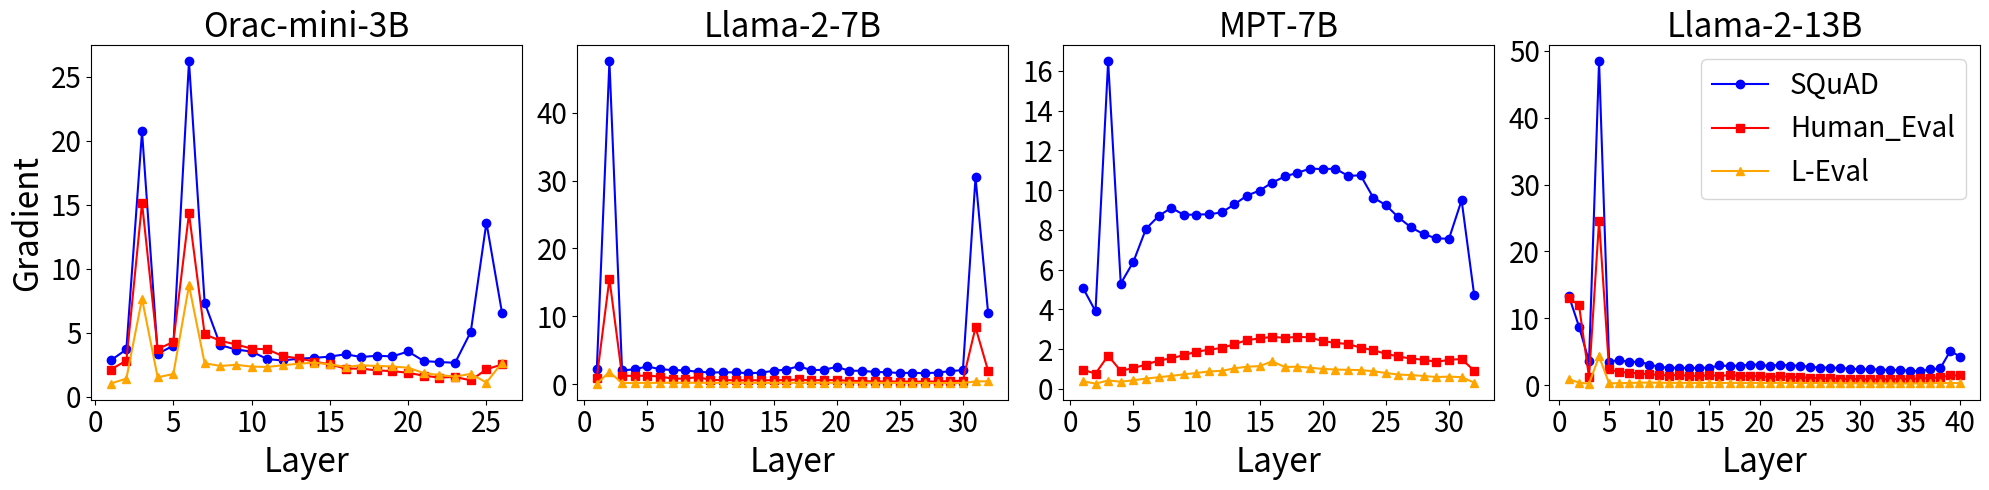

This figure's Python source: (Note: this script raises an exception after producing the figure.)
import matplotlib.pyplot as plt

# 准备数据
x_3B = [1, 2, 3, 4, 5, 6, 7, 8, 9, 10, 11,12,13,14,15,16,17,18,19,20,21,22,23,24,25,26]
x_7B = [1, 2, 3, 4, 5, 6, 7, 8, 9, 10, 11,12,13,14,15,16,17,18,19,20,21,22,23,24,25,26,27,28,29,30,31,32]
x_13B =[1, 2, 3, 4, 5, 6, 7, 8, 9, 10, 11,12,13,14,15,16,17,18,19,20,21,22,23,24,25,26,27,28,29,30,31,32,33,34,35,36,37,38,39,40]

# Orac-mini-7b
orac_squad = [2.828710556,3.693105698,20.73476028,3.346134424,3.983972788,26.2015152,7.341183186,4.028230667,3.681231499,3.526641369,2.934780359,2.825381279,2.969557285,3.027013063,3.132344961,3.311887503,3.098977566,3.194712877,3.14571166,3.529330492,2.777993441,2.7050035,2.644138575,5.062233925,13.60564327,6.531496048]
orac_human = [2.114317179,2.81964469,15.14116383,3.717904329,4.274976254,14.31669807,4.876971722,4.367607594,4.077774525,3.756533384,3.694734573,3.168257475,2.991127729,2.741035938,2.524398088,2.191411257,2.188722372,2.051900864,1.992317796,1.863176465,1.635028481,1.491367102,1.541322231,1.268924236,2.133562326,2.517280579]
orac_leval = [1.018051267,1.413890481,7.649412632,1.510473251,1.773756623,8.696953773,2.616369963,2.396814346,2.488417387,2.350079536,2.319010496,2.455883741,2.570932865,2.659776211,2.524212122,2.326835871,2.443037033,2.400454283,2.35785532,2.259550571,1.841011167,1.68588984,1.56377697,1.780890822,1.102864981,2.660254955]
# llama-2-7b
llama2_squad = [2.158285856,47.56196213,2.019146204,2.187242985,2.612125397,2.198868036,2.079209089,2.017631769,1.829916596,1.718256235,1.738614678,1.733260751,1.609779358,1.689873457,1.967872858,2.144301891,2.641048908,2.052549839,2.123777151,2.534819603,1.975168228,1.969681144,1.794150114,1.761492014,1.629718542,1.676641822,1.599323869,1.714984536,1.912741065,2.073814631,30.45705414,10.41917133]
llama2_human = [0.947417319,15.53196239,1.224878073,1.226696849,1.247061372,1.120850921,0.818275928,0.805368602,1.048214316,0.622434616,0.589221358,0.561399043,0.571805656,0.565781891,0.575436652,0.592146993,0.684243441,0.551990747,0.605109513,0.583545625,0.494162649,0.436878711,0.397335202,0.397278935,0.37614581,0.382283092,0.37070924,0.39726004,0.434845388,0.5208413,8.36736393,1.938635945]
llama2_leval = [0.077218808,1.778969049,0.16611217,0.173663914,0.188970193,0.189613715,0.200396925,0.201481372,0.19808583,0.191236123,0.193290368,0.1887656,0.1845496,0.189673305,0.187432617,0.194882914,0.211444736,0.207072899,0.207298905,0.203577206,0.210642904,0.204151526,0.199811146,0.184656501,0.178586274,0.171350986,0.164723694,0.158538967,0.155470476,0.160764903,0.402021199,0.414945394]
# MPT-7B
mpt_squad = [5.091772556,3.907046556,16.46999931,5.303633213,6.394834995,8.054897308,8.697392464,9.109886169,8.754551888,8.772591591,8.784472466,8.880475044,9.282811165,9.725057602,9.977891922,10.38008022,10.68528175,10.87352371,11.08026981,11.05897331,11.07866478,10.71813869,10.74128914,9.624519348,9.246968269,8.626493454,8.121801376,7.78276825,7.573647499,7.554637909,9.491134644,4.701910973]
mpt_human = [0.963164806,0.77412945,1.675003648,0.910500348,1.053707957,1.227602959,1.428205013,1.543028593,1.704403043,1.872430682,1.976149559,2.060580015,2.249860287,2.459215879,2.540498257,2.621758699,2.56840229,2.626863956,2.590049028,2.410496235,2.316411495,2.260548592,2.08024931,1.953639984,1.768353701,1.634640694,1.525726318,1.472076654,1.358926415,1.468656182,1.504912376,0.917463064]
mpt_leval = [0.388005883,0.269761205,0.425730228,0.366069257,0.437864393,0.523738384,0.591144621,0.658029914,0.735140562,0.805546403,0.884111106,0.909062088,1.040310025,1.119761825,1.148552656,1.389894247,1.102283478,1.121546745,1.066649199,1.009937286,0.977768123,0.961288631,0.949328542,0.894889653,0.803966701,0.724517345,0.698665023,0.653396428,0.598654211,0.622506618,0.592285514,0.320054531]
# llama-2-13B
llama_13b_squad = [13.28419304,8.768758774,3.553281069,48.43399811,3.50885725,3.766167402,3.446989059,3.527836084,3.062583447,2.754156351,2.563363791,2.618730783,2.552618742,2.594874382,2.600412369,2.9440341,2.85071969,2.903975725,3.047260523,3.074337482,2.810052395,3.076274872,2.921230555,2.92042613,2.73376298,2.630814791,2.622586966,2.555208206,2.464961052,2.360420227,2.378260851,2.330107212,2.236067057,2.266469955,2.128005981,2.088214397,2.353508949,2.498563051,5.115496159,4.231410503]
llama_13b_human = [12.99939346,11.96592426,1.170732737,24.58704185,2.376490116,1.95244503,1.882146716,1.714570403,1.599737525,1.552946091,1.429817319,1.549686193,1.364892483,1.407984614,1.45981276,1.419858336,1.45675981,1.421627522,1.382467389,1.317591429,1.237828612,1.31516993,1.253188014,1.173575282,1.097269058,1.019871831,1.000395417,0.956261039,0.915304065,0.894882441,0.869863868,0.871196389,0.897231519,0.910456419,0.928147316,0.99836874,1.055748582,1.163462162,1.45141983,1.442365646]
llama_13b_leval = [0.888162971,0.373214096,0.226336509,4.299430847,0.270589441,0.296338648,0.316108495,0.376073241,0.37398681,0.359223574,0.342730612,0.338067442,0.33844021,0.327309698,0.319553703,0.319696456,0.336481094,0.329652905,0.323662221,0.329448462,0.33061862,0.339765877,0.327217549,0.321833014,0.305161387,0.30616045,0.295980334,0.287351996,0.281230569,0.274164885,0.264561594,0.257386923,0.253585696,0.250960618,0.252372324,0.262236238,0.288986892,0.290604591,0.323353022,0.286500782]

# 创建一个画布
plt.figure(figsize=(20, 5))  # 设置画布大小，宽度为20英寸，高度为5英寸

# 绘制第一个折线图
plt.subplot(1, 4, 1)  # 表示一行三列的第1个位置
plt.plot(x_3B, orac_squad, label='SQuAD', color='blue', marker='o')  # 第一组数据
plt.plot(x_3B, orac_human, label='Human_Eval', color='red', marker='s')   # 第二组数据
plt.plot(x_3B, orac_leval, label='L-Eval', color='orange', marker='^')   # 第三组数据
plt.title('Orac-mini-3B', fontsize=24)  # 设置标题
plt.xlabel('Layer', fontsize=24)  # 设置X轴标签
plt.ylabel('Gradient', fontsize=24)  # 设置Y轴标签
plt.xticks(fontsize=20)
plt.yticks(fontsize=20)

# 绘制第二个折线图
plt.subplot(1, 4, 2)  # 表示一行三列的第2个位置
plt.plot(x_7B, llama2_squad, label='SQuAD', color='blue', marker='o')  # 第一组数据
plt.plot(x_7B, llama2_human, label='Human_Eval', color='red', marker='s') # 第二组数据
plt.plot(x_7B, llama2_leval, label='L-Eval', color='orange', marker='^')   # 第三组数据
plt.title('Llama-2-7B', fontsize=24)  # 设置标题
plt.xlabel('Layer', fontsize=24)  # 设置X轴标签
plt.xticks(fontsize=20)
plt.yticks(fontsize=20)

# 绘制第三个折线图
plt.subplot(1, 4, 3)  # 表示一行三列的第3个位置
plt.plot(x_7B, mpt_squad, label='SQuAD', color='blue', marker='o')  # 第一组数据
plt.plot(x_7B, mpt_human, label='Human_Eval', color='red', marker='s')   # 第二组数据
plt.plot(x_7B, mpt_leval, label='L-Eval', color='orange', marker='^')   # 第三组数据
plt.title('MPT-7B', fontsize=24)  # 设置标题
plt.xlabel('Layer', fontsize=24)  # 设置X轴标签
plt.xticks(fontsize=20)
plt.yticks(fontsize=20)

# 绘制第四个折线图
plt.subplot(1, 4, 4)  # 表示一行三列的第3个位置
plt.plot(x_13B, llama_13b_squad, label='SQuAD', color='blue', marker='o')  # 第一组数据
plt.plot(x_13B, llama_13b_human, label='Human_Eval', color='red', marker='s')   # 第二组数据
plt.plot(x_13B, llama_13b_leval, label='L-Eval', color='orange', marker='^')   # 第三组数据
plt.title('Llama-2-13B', fontsize=24)  # 设置标题
plt.xlabel('Layer', fontsize=24)  # 设置X轴标签

plt.xticks(fontsize=20)
plt.yticks(fontsize=20)

# 添加图例
plt.legend(fontsize=20)

# 调整子图之间的间距
plt.tight_layout()

# 显示图形
# plt.show()
# plt.savefig('./pics/same-gradient-peak-layer.png', format='png')
plt.savefig('pics/same-gradient-peak-layer.pdf', format='pdf', bbox_inches='tight', pad_inches=0.26)
